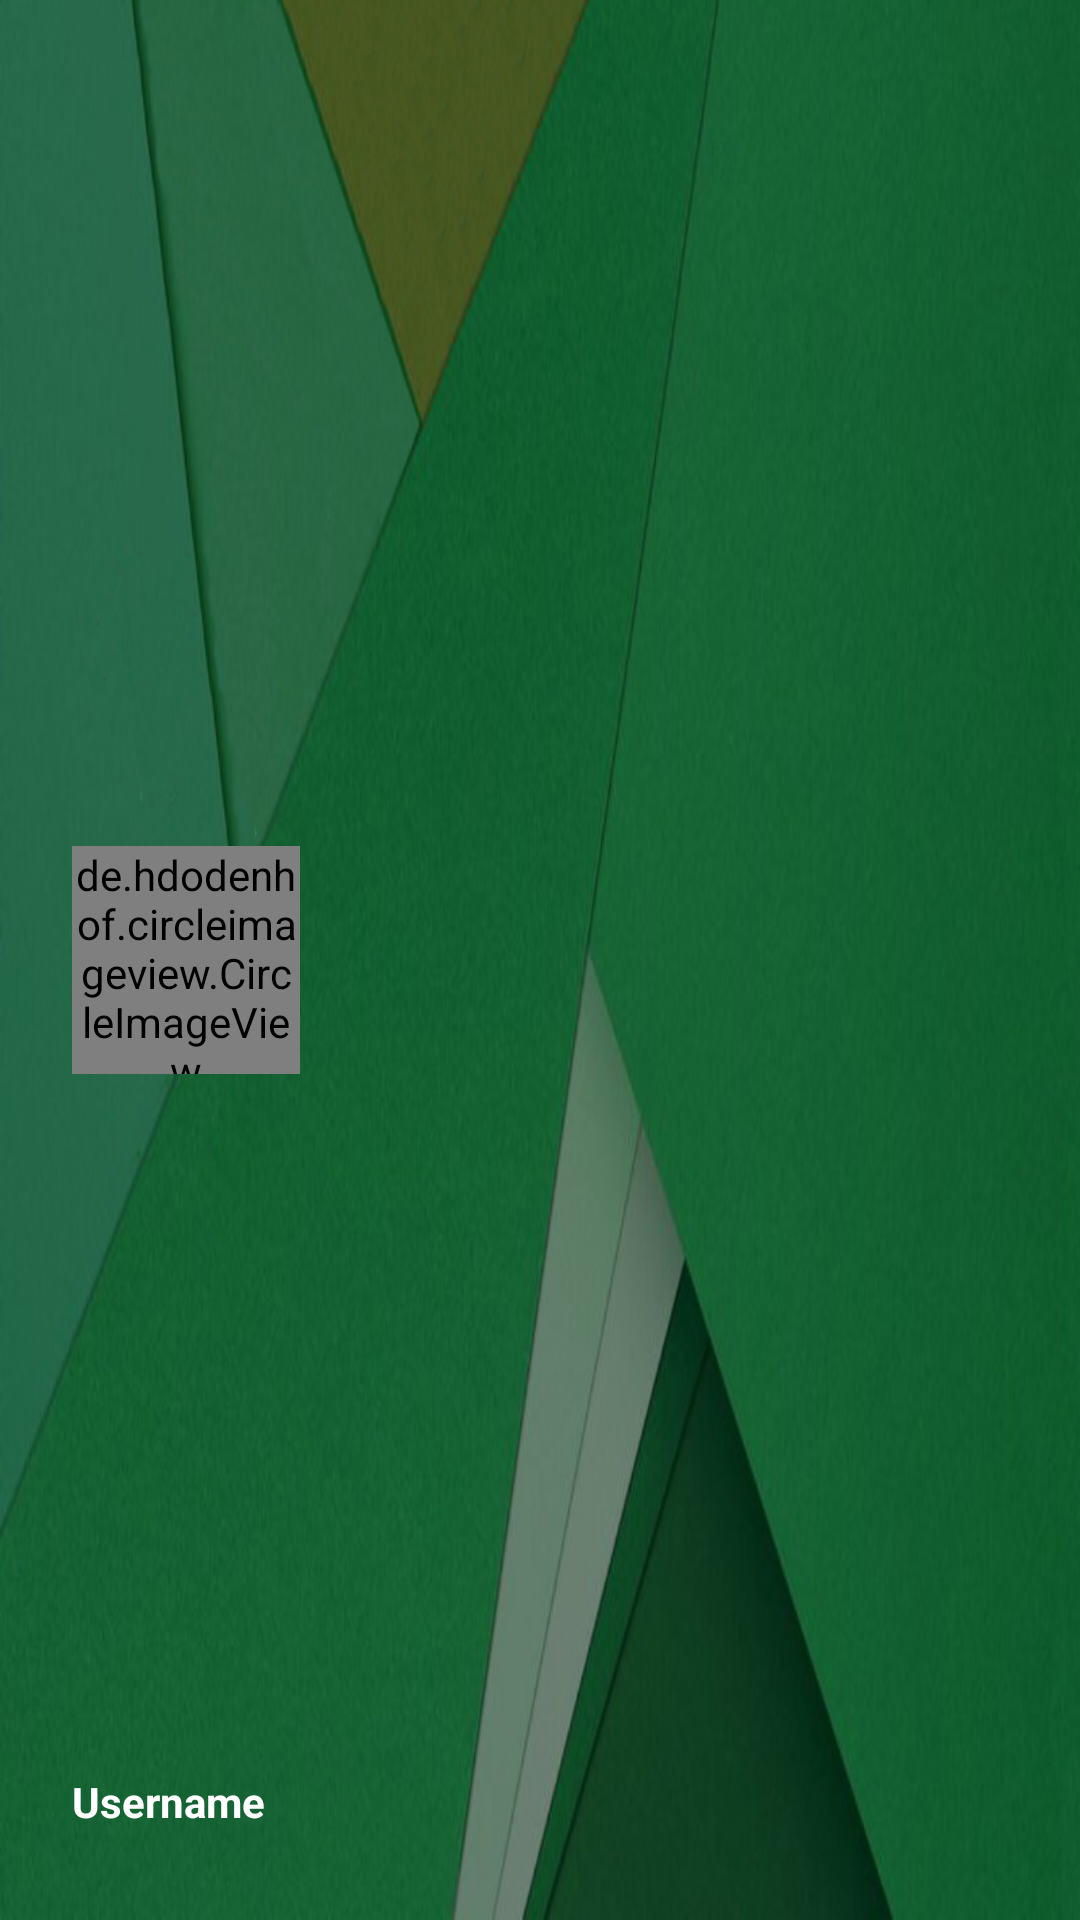

The Android layout XML behind this screen, and the referenced resources:
<!-- AndroidManifest.xml: application theme AppTheme -->
<!-- res/layout/drawer_header.xml -->
<?xml version="1.0" encoding="utf-8"?>
<RelativeLayout xmlns:android="http://schemas.android.com/apk/res/android"
    android:layout_width="match_parent"
    android:layout_height="190dp"
    android:background="@drawable/bg_header">

    <de.hdodenhof.circleimageview.CircleImageView xmlns:app="http://schemas.android.com/apk/res-auto"
        android:id="@+id/imgProfile"
        android:layout_width="76dp"
        android:layout_height="76dp"
        android:layout_alignParentLeft="true"
        android:layout_alignParentStart="true"
        android:layout_centerVertical="true"
        android:layout_marginLeft="24dp"
        android:layout_marginStart="24dp"
        android:src="@drawable/profile"
        app:border_color="#FF000000" />

    <TextView
        android:id="@+id/tvUsernameDrawer"
        android:layout_width="wrap_content"
        android:layout_height="wrap_content"
        android:layout_alignLeft="@+id/imgProfile"
        android:layout_alignParentBottom="true"
        android:layout_alignStart="@+id/imgProfile"
        android:gravity="left"
        android:paddingBottom="30dp"
        android:text="Username"
        android:textColor="#FFF"
        android:textSize="14sp"
        android:textStyle="bold" />
    
</RelativeLayout>
<!-- resources referenced by this layout -->
<resources>
  <!-- drawable bg_header: jpeg bitmap (drawable, 127460 bytes) -->
  <style name="AppTheme" parent="Theme.AppCompat.Light.NoActionBar">
          
          <item name="colorPrimary">@color/colorPrimary</item>
          <item name="colorPrimaryDark">@color/colorPrimaryDark</item>
          <item name="colorAccent">@color/colorAccent</item>
          <item name="windowActionModeOverlay">true</item>
      </style>
  <color name="colorPrimary">#4CAF50</color>
  <color name="colorPrimaryDark">#388E3C</color>
  <color name="colorAccent">#55AF55</color>
</resources>
